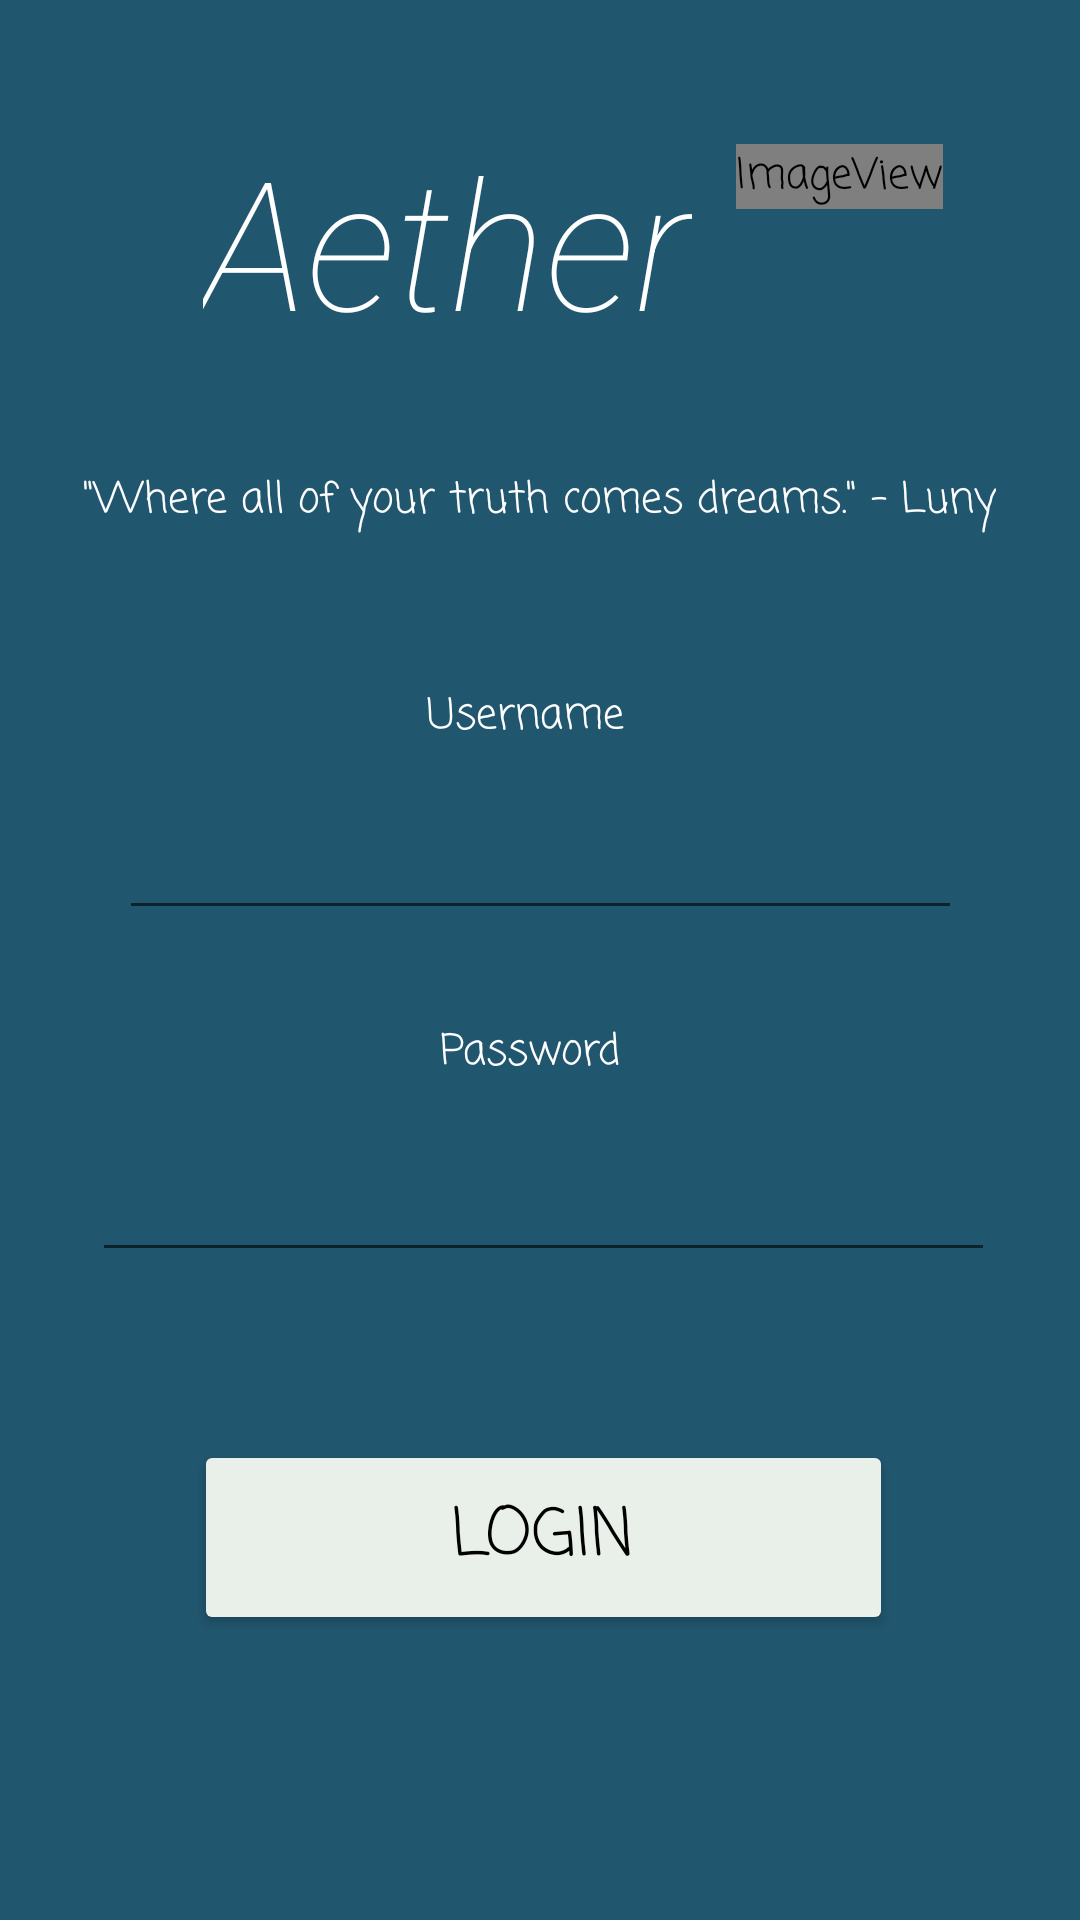

Reconstruct the res/layout file that produces this screen, plus the resources it refers to.
<!-- AndroidManifest.xml: application theme AppTheme.Light -->
<!-- res/layout/activity_main.xml -->
<?xml version="1.0" encoding="utf-8"?>
<androidx.constraintlayout.widget.ConstraintLayout xmlns:android="http://schemas.android.com/apk/res/android"
    xmlns:app="http://schemas.android.com/apk/res-auto"
    xmlns:tools="http://schemas.android.com/tools"
    android:layout_width="match_parent"
    android:layout_height="match_parent"
    style="@style/background_ln"
    tools:context=".MainActivity" >

    <TextView
        android:id="@+id/ath_greeting"
        style="@style/Aether"
        android:layout_width="wrap_content"
        android:layout_height="wrap_content"
        android:layout_marginTop="40dp"
        android:text="@string/ath"
        app:layout_constraintEnd_toEndOf="parent"
        app:layout_constraintHorizontal_bias="0.344"
        app:layout_constraintStart_toStartOf="parent"
        app:layout_constraintTop_toTopOf="parent" />

    <TextView
        android:id="@+id/lunyquote"
        style="@style/reg_text"
        android:layout_width="wrap_content"
        android:layout_height="wrap_content"
        android:layout_marginTop="156dp"
        android:fontFamily="casual"
        android:text="@string/lunyqu"
        android:textColor="#FDFDFD"
        app:layout_constraintEnd_toEndOf="parent"
        app:layout_constraintHorizontal_bias="0.495"
        app:layout_constraintStart_toStartOf="parent"
        app:layout_constraintTop_toTopOf="parent" />

    <TextView
        android:id="@+id/username"
        style="@style/reg_text"
        android:layout_width="wrap_content"
        android:layout_height="wrap_content"
        android:layout_marginTop="228dp"
        android:text="@string/username"
        app:layout_constraintEnd_toEndOf="parent"
        app:layout_constraintHorizontal_bias="0.484"
        app:layout_constraintStart_toStartOf="parent"
        app:layout_constraintTop_toTopOf="parent" />

    <EditText
        android:id="@+id/un_field"
        style="@style/reg_text"
        android:layout_width="281dp"
        android:layout_height="42dp"
        android:layout_marginTop="268dp"
        android:ems="10"
        android:inputType="textPersonName"
        app:layout_constraintEnd_toEndOf="parent"
        app:layout_constraintStart_toStartOf="parent"
        app:layout_constraintTop_toTopOf="parent" />

    <TextView
        android:id="@+id/password"
        style="@style/reg_text"
        android:layout_width="wrap_content"
        android:layout_height="wrap_content"
        android:layout_marginTop="340dp"
        android:text="@string/password"
        app:layout_constraintEnd_toEndOf="parent"
        app:layout_constraintHorizontal_bias="0.489"
        app:layout_constraintStart_toStartOf="parent"
        app:layout_constraintTop_toTopOf="parent" />

    <Button
        android:id="@+id/login"
        style="@style/ButtonStyle"
        android:layout_width="233dp"
        android:layout_height="65dp"
        android:layout_marginTop="480dp"
        android:text="@string/login"
        app:layout_constraintEnd_toEndOf="parent"
        app:layout_constraintHorizontal_bias="0.477"
        app:layout_constraintStart_toStartOf="parent"
        app:layout_constraintTop_toTopOf="parent" />

    <EditText
        android:id="@+id/ps_field"
        style="@style/reg_text"
        android:layout_width="301dp"
        android:layout_height="52dp"
        android:layout_marginTop="372dp"
        android:ems="10"
        android:inputType="textPassword"
        app:layout_constraintEnd_toEndOf="parent"
        app:layout_constraintHorizontal_bias="0.518"
        app:layout_constraintStart_toStartOf="parent"
        app:layout_constraintTop_toTopOf="parent" />

    <ImageView
        android:id="@+id/luny"
        android:layout_width="wrap_content"
        android:layout_height="wrap_content"
        android:layout_marginTop="48dp"
        app:layout_constraintEnd_toEndOf="parent"
        app:layout_constraintHorizontal_bias="0.843"
        app:layout_constraintStart_toStartOf="parent"
        app:layout_constraintTop_toTopOf="parent"
        app:srcCompat="@mipmap/luny_round" />
</androidx.constraintlayout.widget.ConstraintLayout>
<!-- resources referenced by this layout -->
<resources>
  <!-- mipmap luny_round (mipmap-anydpi-v26) -->
  <?xml version="1.0" encoding="utf-8"?>
  <adaptive-icon xmlns:android="http://schemas.android.com/apk/res/android">
      <background android:drawable="@drawable/luny_background"/>
      <foreground android:drawable="@mipmap/luny_foreground"/>
  </adaptive-icon>
  <string name="ath">Aether</string>
  <string name="login">Login</string>
  <string name="lunyqu">\"Where all of your truth comes dreams.\" - Luny</string>
  <string name="password">Password</string>
  <string name="username">Username</string>
  <style name="Aether">
          <item name="android:fontFamily">sans-serif-thin</item>
          <item name="android:textSize">60sp</item>
          <item name="android:textColor">@color/white</item>
          <item name="android:textStyle">italic</item>
  
      </style>
  <style name="ButtonStyle">
          <item name="android:backgroundTint">#E9EFE9</item>
          <item name="android:textSize"> 22sp</item>
          <item name="android:textColor"> #000000</item>
          <item name="android:layout_marginTop"> 8dp</item>
          <item name="android:layout_marginStart"> 8dp</item>
  
      </style>
  <style name="background_ln">
          <item name="android:background">#20566E</item>
      </style>
  <style name="reg_text">
          <item name="android:fontFamily">casual</item>
          <item name="android:textSize">14sp</item>
          <item name="android:textColor">@color/white</item>
  
      </style>
  <style name="AppTheme.Light" parent="Theme.AppCompat.Light">
          
          <item name="windowActionBar">true</item>
          <item name="android:titleTextStyle">@style/BarFontStyle</item>
          
          <item name="colorPrimary">@color/white</item>
          <item name="colorPrimaryVariant">@color/purple_200</item>
          <item name="colorOnPrimary">@color/purple_200</item>
          
          <item name="colorSecondary">@color/teal_200</item>
          <item name="colorSecondaryVariant">@color/teal_700</item>
          <item name="colorOnSecondary">#9C27B0</item>
          
          <item name="android:statusBarColor">@color/black</item>
          
          <item name="android:fontFamily">casual</item>
          <item name="android:fontStyle">italic</item>
          <item name="android:textColor">@color/black</item>
  
      </style>
  <style name="BarFontStyle" parent="@style/Widget.AppCompat.ActionBar">
          <item name="android:titleTextStyle">@style/BarFont</item>
      </style>
  <style name="BarFont" parent="@style/TextAppearance.AppCompat.Widget.ActionBar.Title">
          <item name="android:fontFamily">cursive</item>
      </style>
  <!-- not gathered from this repository: default colours our renderer supplied (Android Studio template values) -->
  <color name="purple_200">#FFBB86FC</color>
  <color name="teal_200">#FF03DAC5</color>
  <color name="teal_700">#FF018786</color>
  <color name="black">#FF000000</color>
  <color name="white">#FFFFFFFF</color>
</resources>
